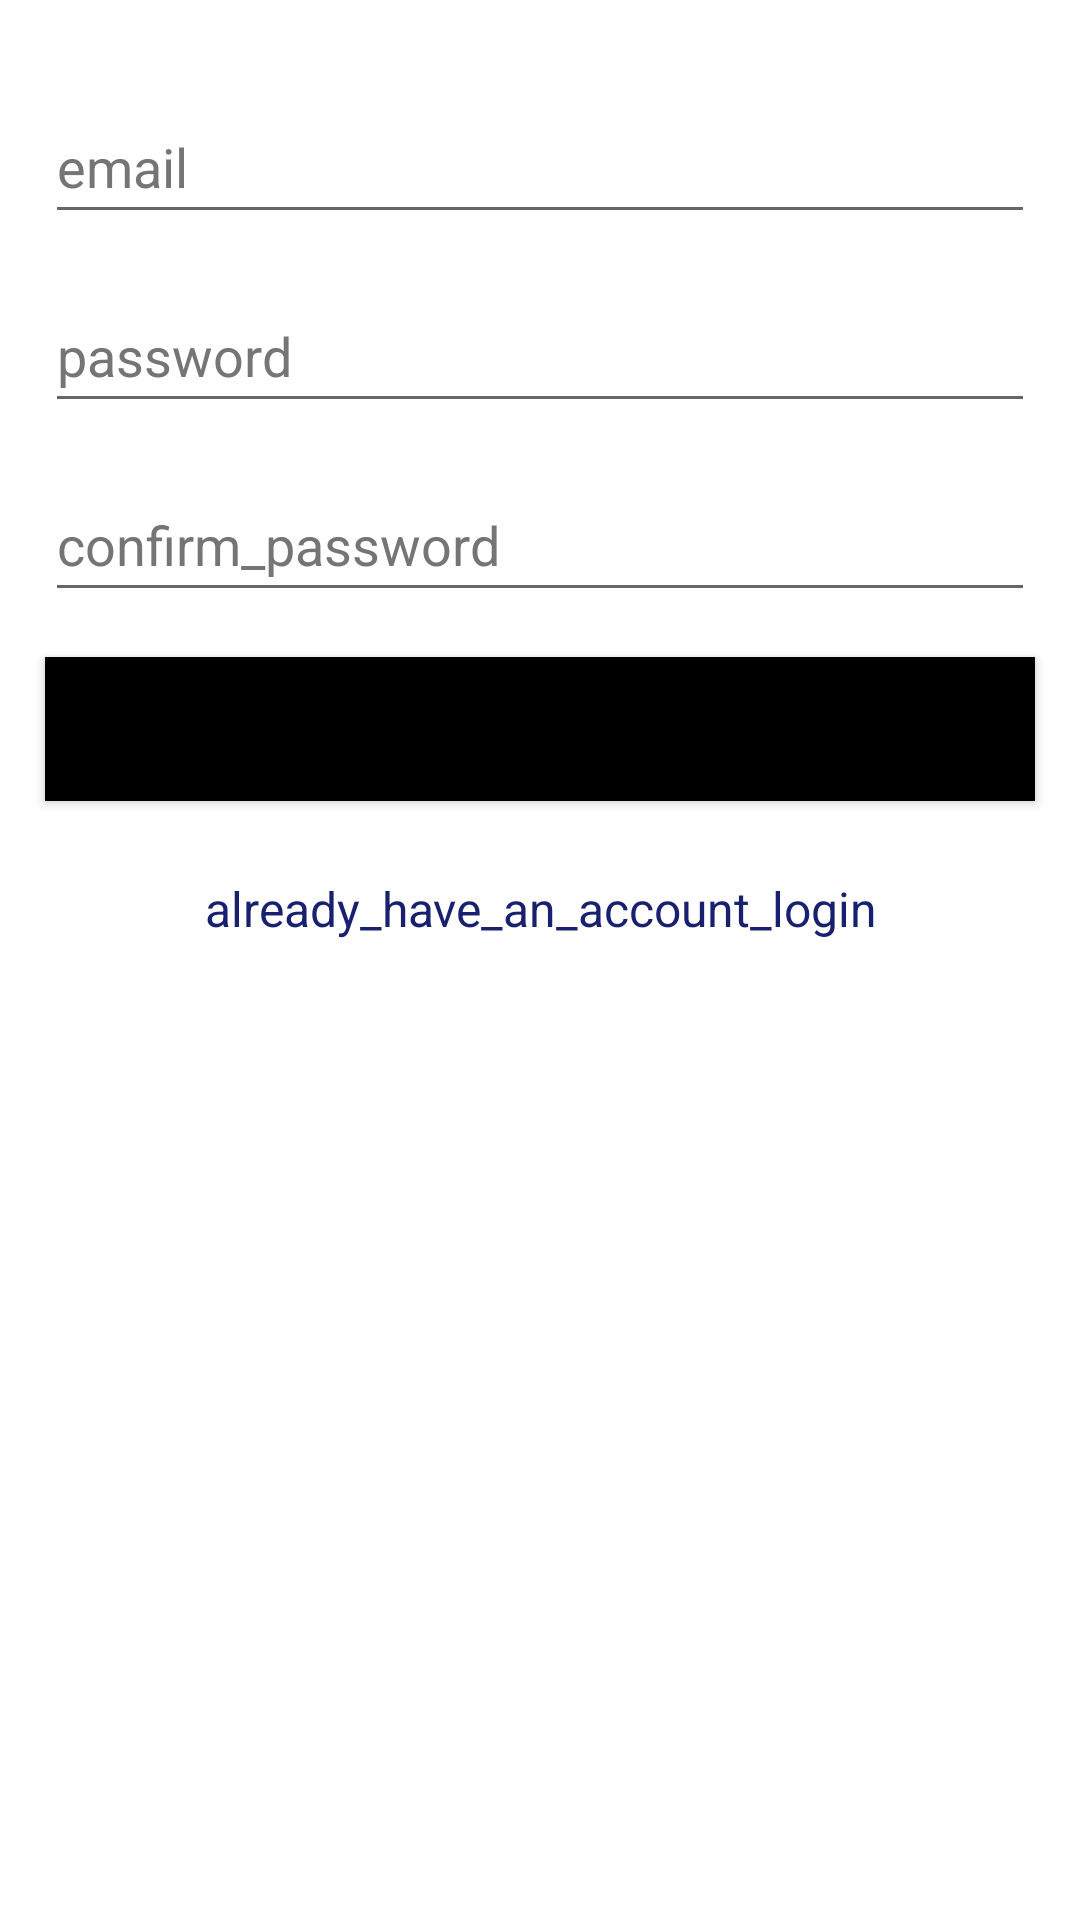

Android layout source for this screen:
<!-- AndroidManifest.xml: application theme Theme.FirebaseLoginSignup -->
<!-- res/layout/activity_main.xml -->
<?xml version="1.0" encoding="utf-8"?>
<LinearLayout xmlns:android="http://schemas.android.com/apk/res/android"
    xmlns:app="http://schemas.android.com/apk/res-auto"
    xmlns:tools="http://schemas.android.com/tools"
    android:layout_width="match_parent"
    android:layout_height="match_parent"
    tools:context=".MainActivity"
    android:orientation="vertical">

    <EditText
        android:id="@+id/etSEmailAddress"
        android:layout_width="match_parent"
        android:layout_height="wrap_content"
        android:layout_marginLeft="15dp"
        android:layout_marginTop="30dp"
        android:layout_marginRight="15dp"
        android:autofillHints="emailAddress"
        android:ems="10"
        android:hint="email"
        android:inputType="textEmailAddress"
        android:minHeight="48dp"
        android:textColorHint="#757575" />

    <EditText
        android:id="@+id/etSPassword"
        android:layout_width="match_parent"
        android:layout_height="wrap_content"
        android:layout_marginLeft="15dp"
        android:layout_marginTop="15dp"
        android:layout_marginRight="15dp"
        android:autofillHints="password"
        android:ems="10"
        android:hint="password"
        android:inputType="textPassword"
        android:minHeight="48dp"
        android:textColorHint="#757575" />

    <EditText
        android:id="@+id/etSConfPassword"
        android:layout_width="match_parent"
        android:layout_height="wrap_content"
        android:layout_marginLeft="15dp"
        android:layout_marginTop="15dp"
        android:layout_marginRight="15dp"
        android:autofillHints="password"
        android:ems="10"
        android:hint="confirm_password"
        android:inputType="textPassword"
        android:minHeight="48dp"
        android:textColorHint="#757575"
        tools:ignore="TextContrastCheck" />

    <Button
        android:id="@+id/btnSSigned"
        android:layout_width="match_parent"
        android:layout_height="wrap_content"
        android:layout_margin="15dp"
        android:background="#000"
        android:text="signed" />

    <TextView
        android:id="@+id/tvRedirectLogin"
        android:layout_width="match_parent"
        android:layout_height="wrap_content"
        android:gravity="center_horizontal"
        android:layout_margin="10dp"
        android:text="already_have_an_account_login"
        android:textColor="#18206F"
        android:textSize="16sp" />

</LinearLayout>
<!-- resources referenced by this layout -->
<resources>
  <style name="Theme.FirebaseLoginSignup" parent="Theme.MaterialComponents.DayNight.NoActionBar">
          
          <item name="colorPrimary">@color/purple_500</item>
          <item name="colorPrimaryVariant">@color/purple_700</item>
          <item name="colorOnPrimary">@color/white</item>
          
          <item name="colorSecondary">@color/teal_200</item>
          <item name="colorSecondaryVariant">@color/teal_700</item>
          <item name="colorOnSecondary">@color/black</item>
          
          <item name="android:statusBarColor" tools:targetApi="l">?attr/colorPrimaryVariant</item>
          
      </style>
  <!-- not gathered from this repository: default colours our renderer supplied (Android Studio template values) -->
  <color name="purple_500">#FF6200EE</color>
  <color name="purple_700">#FF3700B3</color>
  <color name="teal_200">#FF03DAC5</color>
  <color name="teal_700">#FF018786</color>
  <color name="black">#FF000000</color>
  <color name="white">#FFFFFFFF</color>
</resources>
